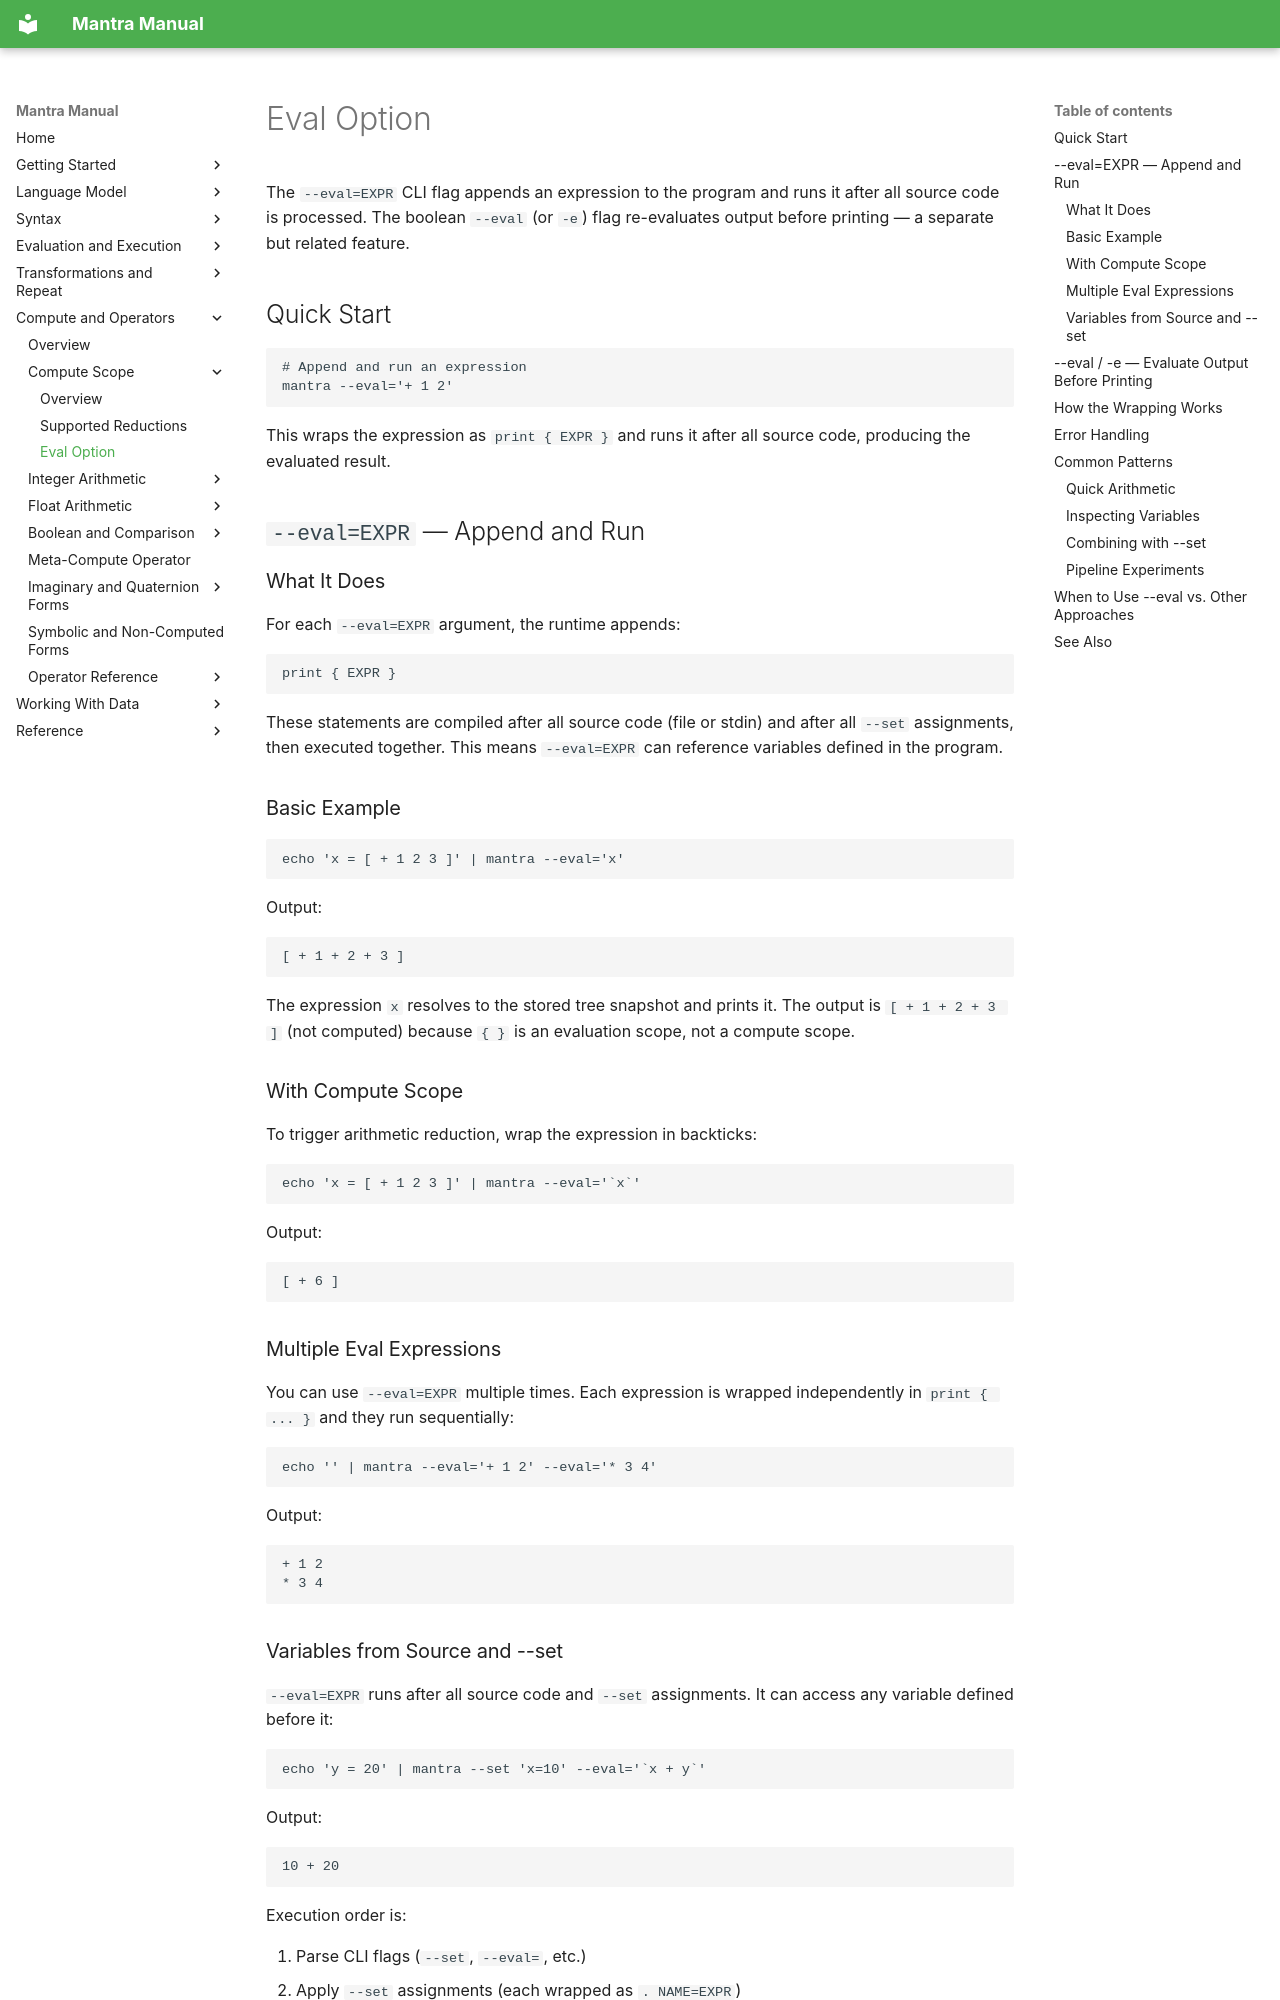

repository: longknot/mantra · page: compute/compute-scope/eval-option/index.html · generator: mkdocs

# Eval Option

The `--eval=EXPR` CLI flag appends an expression to the program and runs it
after all source code is processed. The boolean `--eval` (or `-e`) flag
re-evaluates output before printing — a separate but related feature.

## Quick Start

```bash
# Append and run an expression
mantra --eval='+ 1 2'
```

This wraps the expression as `print { EXPR }` and runs it after all source
code, producing the evaluated result.

## `--eval=EXPR` — Append and Run

### What It Does

For each `--eval=EXPR` argument, the runtime appends:

```mantra
print { EXPR }
```

These statements are compiled after all source code (file or stdin) and after
all `--set` assignments, then executed together. This means `--eval=EXPR` can
reference variables defined in the program.

### Basic Example

```bash
echo 'x = [ + 1 2 3 ]' | mantra --eval='x'
```

Output:

```text
[ + 1 + 2 + 3 ]
```

The expression `x` resolves to the stored tree snapshot and prints it. The
output is `[ + 1 + 2 + 3 ]` (not computed) because `{ }` is an evaluation
scope, not a compute scope.

### With Compute Scope

To trigger arithmetic reduction, wrap the expression in backticks:

```bash
echo 'x = [ + 1 2 3 ]' | mantra --eval='`x`'
```

Output:

```text
[ + 6 ]
```

### Multiple Eval Expressions

You can use `--eval=EXPR` multiple times. Each expression is wrapped
independently in `print { ... }` and they run sequentially:

```bash
echo '' | mantra --eval='+ 1 2' --eval='* 3 4'
```

Output:

```text
+ 1 2
* 3 4
```

### Variables from Source and --set

`--eval=EXPR` runs after all source code and `--set` assignments. It can
access any variable defined before it:

```bash
echo 'y = 20' | mantra --set 'x=10' --eval='`x + y`'
```

Output:

```text
10 + 20
```

Execution order is:

1. Parse CLI flags (`--set`, `--eval=`, etc.)
2. Apply `--set` assignments (each wrapped as `. NAME=EXPR`)
3. Compile and execute source (file or stdin)
4. Run `--eval=` expressions (each wrapped as `print { EXPR }`)
